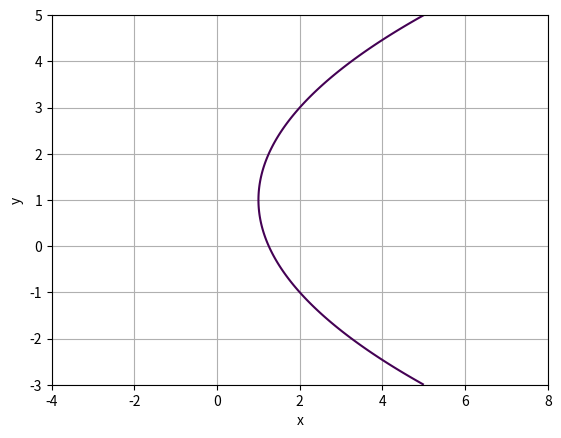

The script that saved this image: (Note: this script raises an exception after producing the figure.)
import numpy as np
import matplotlib.pyplot as plt
fig = plt.plot()

y, x = np.ogrid[-3:5:1000j, -4:8:1000j]
plt.contour(
    x.ravel(), y.ravel(), y**2 - 4*x -2*y + 5, [0])
plt.grid()
plt.xlabel("x")
plt.ylabel("y")
plt.savefig("../figures/figure.png")
